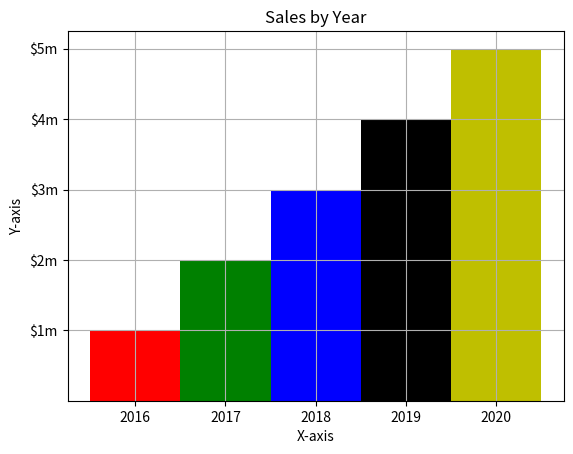

Python code for this plot:
#Program to create a simple bar chart.
import matplotlib.pyplot as plt

def main():
    """Mainline logic for displaying bar charts."""
    # Create a list with the x-coordinate's of each bar's left edge.
    left_edges = list(range(0, 41, 10))

    # Create a list with the heights of each bar.
    heights = list(range(100, 501, 100))

    # Create a bar chart.
    bar_width = 10
    plt.bar(left_edges, heights, bar_width, color=('r', 'g', 'b', 'k', 'y'))

    #

    # Add a title to the bar chart.
    plt.title("Sales by Year")

    # Set the tick names of each axis.
    plt.xticks([0, 10, 20, 30, 40], ['2016', '2017', '2018', '2019', '2020'])
    plt.yticks([100, 200, 300, 400, 500], ['$1m', '$2m', '$3m', '$4m', '$5m'])

    # Add labels to the axes.
    plt.xlabel("X-axis")
    plt.ylabel("Y-axis")

    # Add a grid to the chart.
    plt.grid(True)

    # Show the chart.
    plt.show()

#Call the main function.
if __name__ == '__main__':
    main()